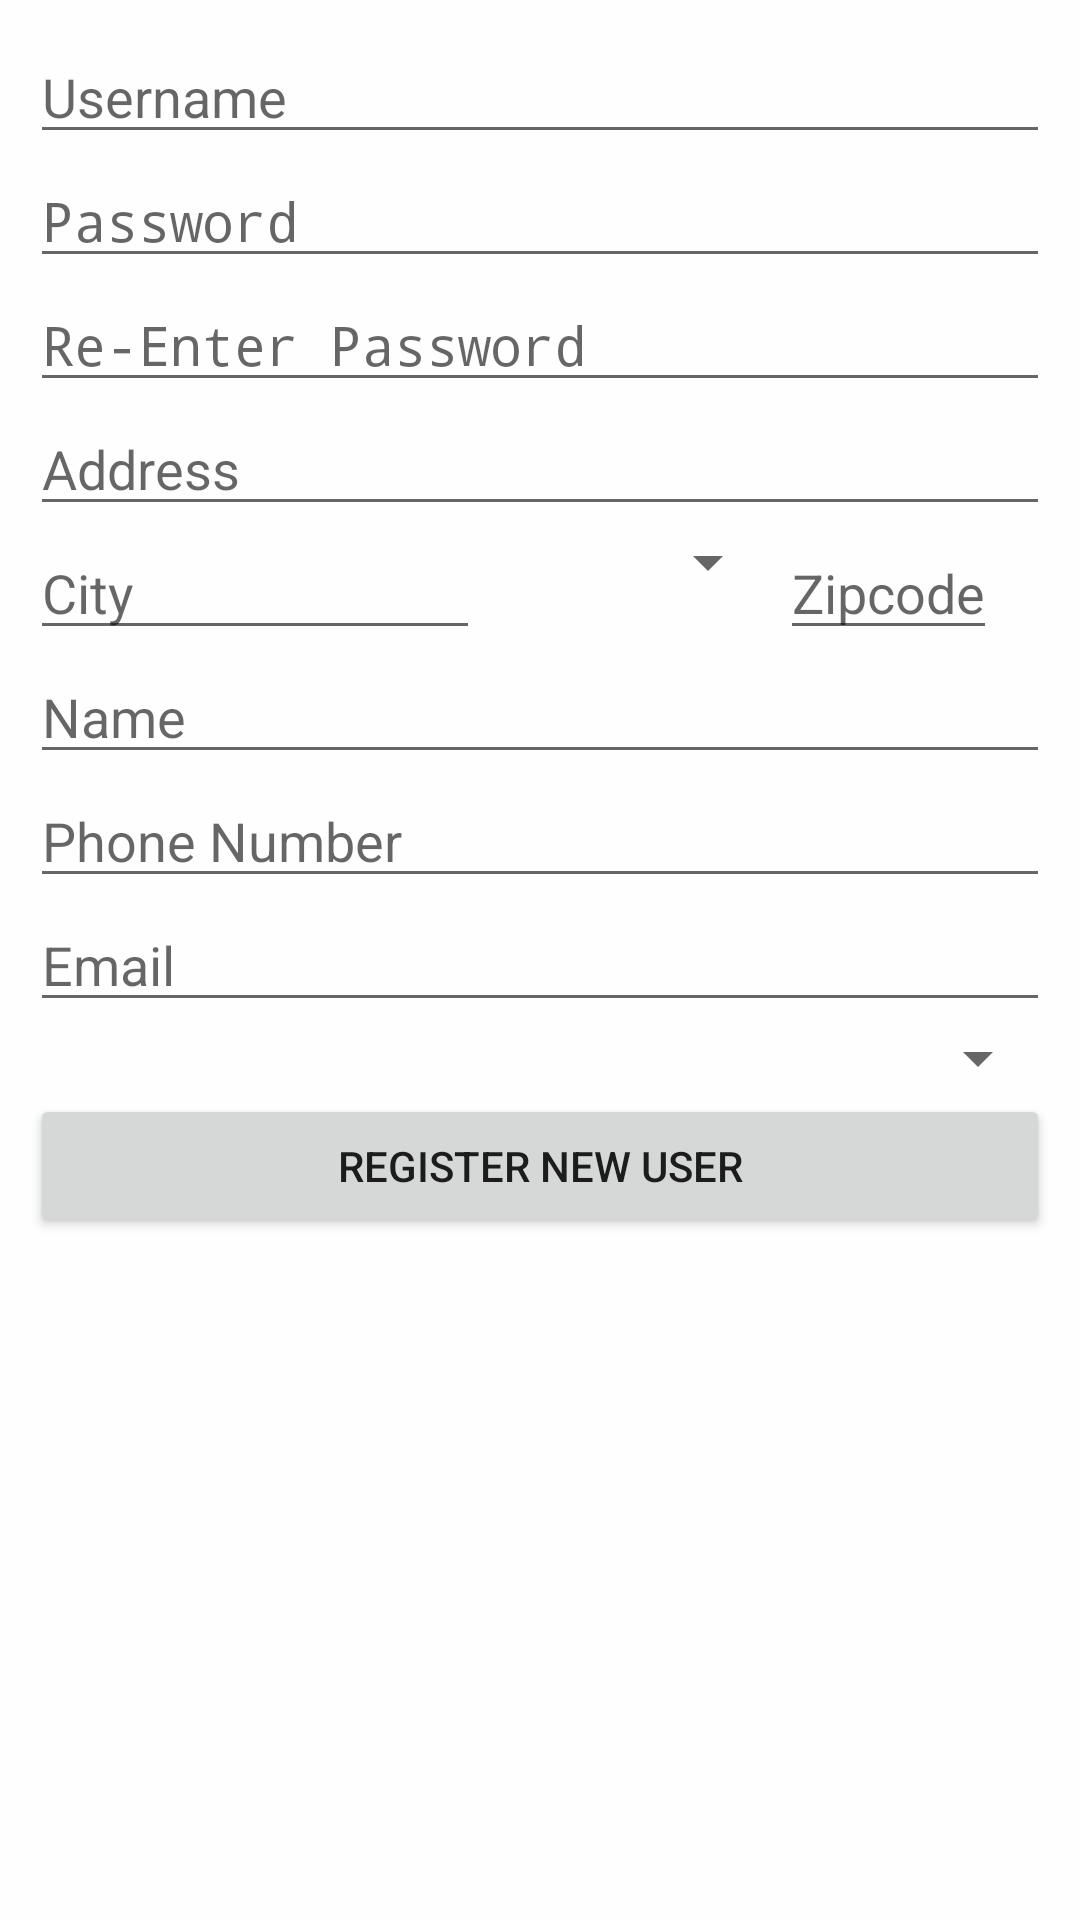

Here is an Android app screen rendered from its layout file. Give the layout XML and the strings, colors and styles it references.
<!-- AndroidManifest.xml: application theme AppTheme -->
<!-- res/layout/fragment_register.xml -->
<LinearLayout xmlns:android="http://schemas.android.com/apk/res/android"
    xmlns:tools="http://schemas.android.com/tools" android:layout_width="match_parent"
    android:layout_height="match_parent"
    android:background="@color/cloudy_white"
    android:orientation="vertical"
    tools:context="com.example.jaz020.clientoneamfam.RegisterFragment"
    >

    <ScrollView
        android:layout_width="fill_parent"
        android:layout_height="wrap_content" >

        <LinearLayout
            android:padding="10dp"
            android:layout_width="fill_parent"
            android:layout_height="wrap_content"
            android:orientation="vertical">

            <LinearLayout
                android:id="@+id/top_linear"
                android:layout_width="fill_parent"
                android:layout_height="wrap_content"
                android:orientation="vertical" >

                <EditText
                    android:id="@+id/username_entry"
                    android:layout_width="fill_parent"
                    android:layout_height="wrap_content"
                    android:hint="@string/username" />

                <EditText
                    android:id="@+id/password_entry"
                    android:layout_width="fill_parent"
                    android:layout_height="wrap_content"
                    android:hint="@string/password"
                    android:inputType="textPassword" />

                <EditText
                    android:id="@+id/password_reentry"
                    android:layout_width="fill_parent"
                    android:layout_height="wrap_content"
                    android:hint="@string/reenter_password"
                    android:inputType="textPassword" />

                <EditText
                    android:id="@+id/address_street"
                    android:layout_width="fill_parent"
                    android:layout_height="wrap_content"
                    android:hint="Address" />

            </LinearLayout>

            <LinearLayout
                android:id="@+id/middle_linear"
                android:layout_width="fill_parent"
                android:layout_height="wrap_content"
                android:orientation="horizontal" >

                //TODO use weights
                <EditText
                    android:id="@+id/address_city"
                    android:layout_width="150dp"
                    android:layout_height="wrap_content"
                    android:hint="City" />

                <Spinner
                    android:id="@+id/state_spinner"
                    android:layout_width="100dp"
                    android:layout_height="wrap_content" />

                <EditText
                    android:id="@+id/zip_code"
                    android:layout_width="wrap_content"
                    android:layout_height="wrap_content"
                    android:hint="@string/zipcode"
                    android:inputType="number"
                    android:maxLength="5"
                    />

            </LinearLayout>

            <LinearLayout
                android:id="@+id/bottom_linear"
                android:layout_width="fill_parent"
                android:layout_height="wrap_content"
                android:orientation="vertical" >

                <EditText
                    android:id="@+id/name_entry"
                    android:layout_width="fill_parent"
                    android:layout_height="wrap_content"
                    android:hint="@string/name" />

                <EditText
                    android:id="@+id/phone_entry"
                    android:layout_width="fill_parent"
                    android:layout_height="wrap_content"
                    android:hint="@string/phone_number"
                    android:inputType="phone"
                    android:maxLength="14" />

                <EditText
                    android:id="@+id/email_entry"
                    android:layout_width="fill_parent"
                    android:layout_height="wrap_content"
                    android:hint="@string/email"
                    android:inputType="textEmailAddress" />

                <Spinner
                    android:id="@+id/agent_spinner"
                    android:layout_width="fill_parent"
                    android:layout_height="wrap_content"
                    android:hint="@string/agent"
                    android:inputType="textEmailAddress" />

                <Button
                    android:id="@+id/register_button"
                    android:layout_width="fill_parent"
                    android:layout_height="wrap_content"
                    android:text="@string/register_button_text"
                    />

            </LinearLayout>

        </LinearLayout>

    </ScrollView>


</LinearLayout>
<!-- resources referenced by this layout -->
<resources>
  <item name="cloudy_white" type="color">#d5ffffff</item>
  <string name="agent">Agent</string>
  <string name="email">Email</string>
  <string name="name">Name</string>
  <string name="password">Password</string>
  <string name="phone_number">Phone Number</string>
  <string name="reenter_password">Re-Enter Password</string>
  <string name="register_button_text">Register New User</string>
  <string name="username">Username</string>
  <string name="zipcode">Zipcode</string>
  <style name="AppTheme" parent="Theme.AppCompat.Light.DarkActionBar">
      </style>
</resources>
